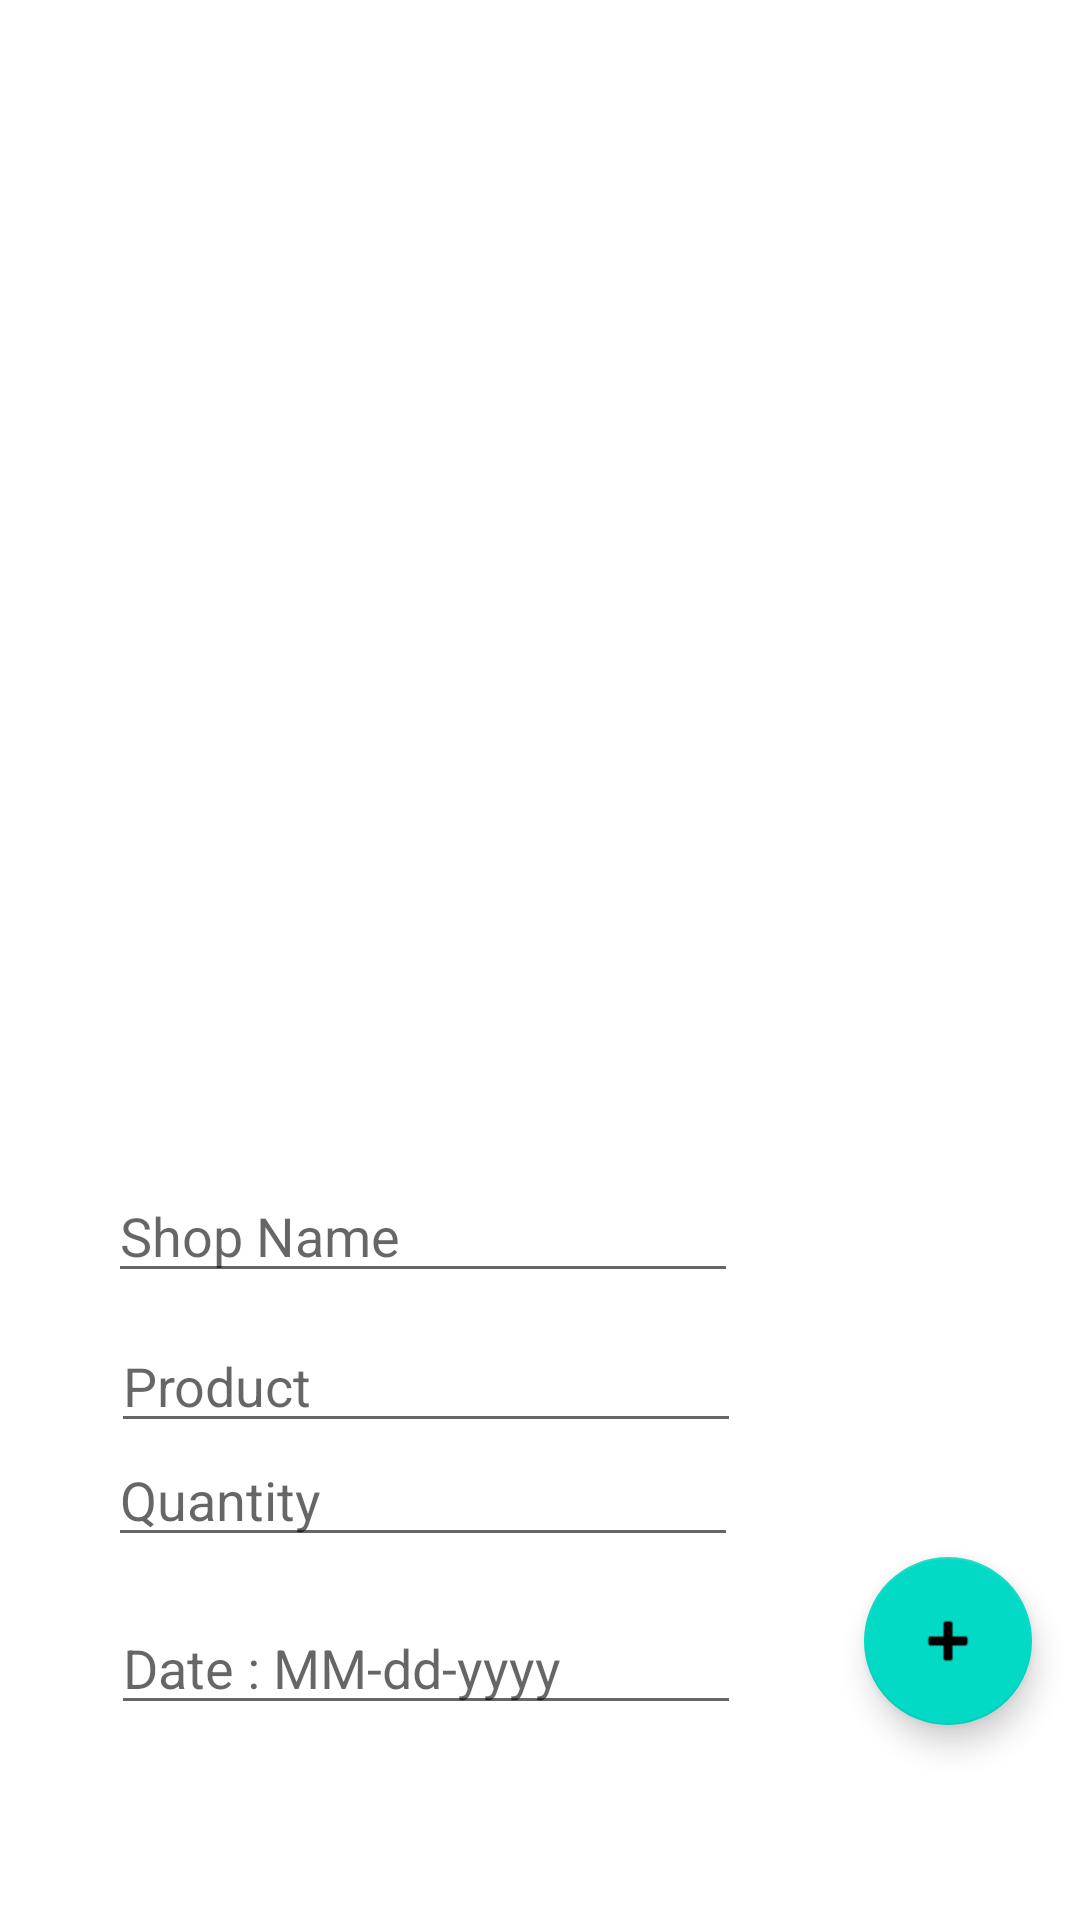

This screen was rendered from an Android layout file. Write that file and the resources it references.
<!-- AndroidManifest.xml: application theme Theme.ITIProject -->
<!-- res/layout/activity_sell.xml -->
<?xml version="1.0" encoding="utf-8"?>
<androidx.constraintlayout.widget.ConstraintLayout xmlns:android="http://schemas.android.com/apk/res/android"
    xmlns:app="http://schemas.android.com/apk/res-auto"
    xmlns:tools="http://schemas.android.com/tools"
    android:layout_width="match_parent"
    android:layout_height="match_parent"
    tools:context=".Sell.SellActivity">

    <androidx.recyclerview.widget.RecyclerView
        android:id="@+id/sell_recyclerView"
        android:layout_width="0dp"
        android:layout_height="0dp"
        android:layout_marginBottom="8dp"
        app:layout_constraintBottom_toTopOf="@+id/sell_etShopName"
        app:layout_constraintEnd_toEndOf="parent"
        app:layout_constraintStart_toStartOf="parent"
        app:layout_constraintTop_toTopOf="parent" />

    <com.google.android.material.floatingactionbutton.FloatingActionButton
        android:id="@+id/sell_floatButton"
        android:layout_width="wrap_content"
        android:layout_height="wrap_content"
        android:layout_marginEnd="16dp"
        android:layout_marginBottom="65dp"
        android:clickable="true"
        android:src="@android:drawable/ic_input_add"
        app:layout_constraintBottom_toBottomOf="parent"
        app:layout_constraintEnd_toEndOf="parent"
        tools:ignore="SpeakableTextPresentCheck" />

    <EditText
        android:id="@+id/sell_etShopName"
        android:layout_width="wrap_content"
        android:layout_height="40dp"
        android:layout_marginEnd="1dp"
        android:layout_marginBottom="209dp"
        android:ems="10"
        android:hint="Shop Name"
        android:inputType="textPersonName"
        android:minHeight="48dp"
        app:layout_constraintBottom_toBottomOf="parent"
        app:layout_constraintEnd_toEndOf="@+id/sell_etProductName"
        tools:ignore="TouchTargetSizeCheck" />

    <EditText
        android:id="@+id/sell_etProductName"
        android:layout_width="wrap_content"
        android:layout_height="40dp"
        android:layout_marginStart="1dp"
        android:layout_marginTop="48dp"
        android:layout_marginBottom="51dp"
        android:ems="10"
        android:hint="Product"
        android:inputType="textPersonName"
        android:minHeight="48dp"
        app:layout_constraintBottom_toTopOf="@+id/sell_etDate"
        app:layout_constraintStart_toStartOf="@+id/sell_etQuantity"
        app:layout_constraintTop_toTopOf="@+id/sell_etShopName"
        tools:ignore="TouchTargetSizeCheck" />

    <EditText
        android:id="@+id/sell_etQuantity"
        android:layout_width="wrap_content"
        android:layout_height="0dp"
        android:layout_marginStart="36dp"
        android:ems="10"
        android:hint="Quantity"
        android:inputType="number"
        android:minHeight="48dp"
        app:layout_constraintBottom_toTopOf="@+id/sell_floatButton"
        app:layout_constraintStart_toStartOf="parent"
        app:layout_constraintTop_toBottomOf="@+id/sell_etProductName"
        tools:ignore="TouchTargetSizeCheck" />

    <EditText
        android:id="@+id/sell_etDate"
        android:layout_width="wrap_content"
        android:layout_height="wrap_content"
        android:layout_marginStart="1dp"
        android:layout_marginBottom="65dp"
        android:ems="10"
        android:hint="Date : MM-dd-yyyy"
        android:inputType="textPersonName"
        app:layout_constraintBottom_toBottomOf="parent"
        app:layout_constraintStart_toStartOf="@+id/sell_etQuantity"
        tools:ignore="TouchTargetSizeCheck" />

</androidx.constraintlayout.widget.ConstraintLayout>
<!-- resources referenced by this layout -->
<resources>
  <style name="Theme.ITIProject" parent="Theme.MaterialComponents.DayNight.DarkActionBar">
          
          <item name="colorPrimary">@color/purple_500</item>
          <item name="colorPrimaryVariant">@color/purple_700</item>
          <item name="colorOnPrimary">@color/white</item>
          
          <item name="colorSecondary">@color/teal_200</item>
          <item name="colorSecondaryVariant">@color/teal_700</item>
          <item name="colorOnSecondary">@color/black</item>
          
          <item name="android:statusBarColor" tools:targetApi="l">?attr/colorPrimaryVariant</item>
          
      </style>
  <!-- not gathered from this repository: default colours our renderer supplied (Android Studio template values) -->
  <color name="purple_500">#FF6200EE</color>
  <color name="purple_700">#FF3700B3</color>
  <color name="teal_200">#FF03DAC5</color>
  <color name="teal_700">#FF018786</color>
  <color name="black">#FF000000</color>
  <color name="white">#FFFFFFFF</color>
</resources>
